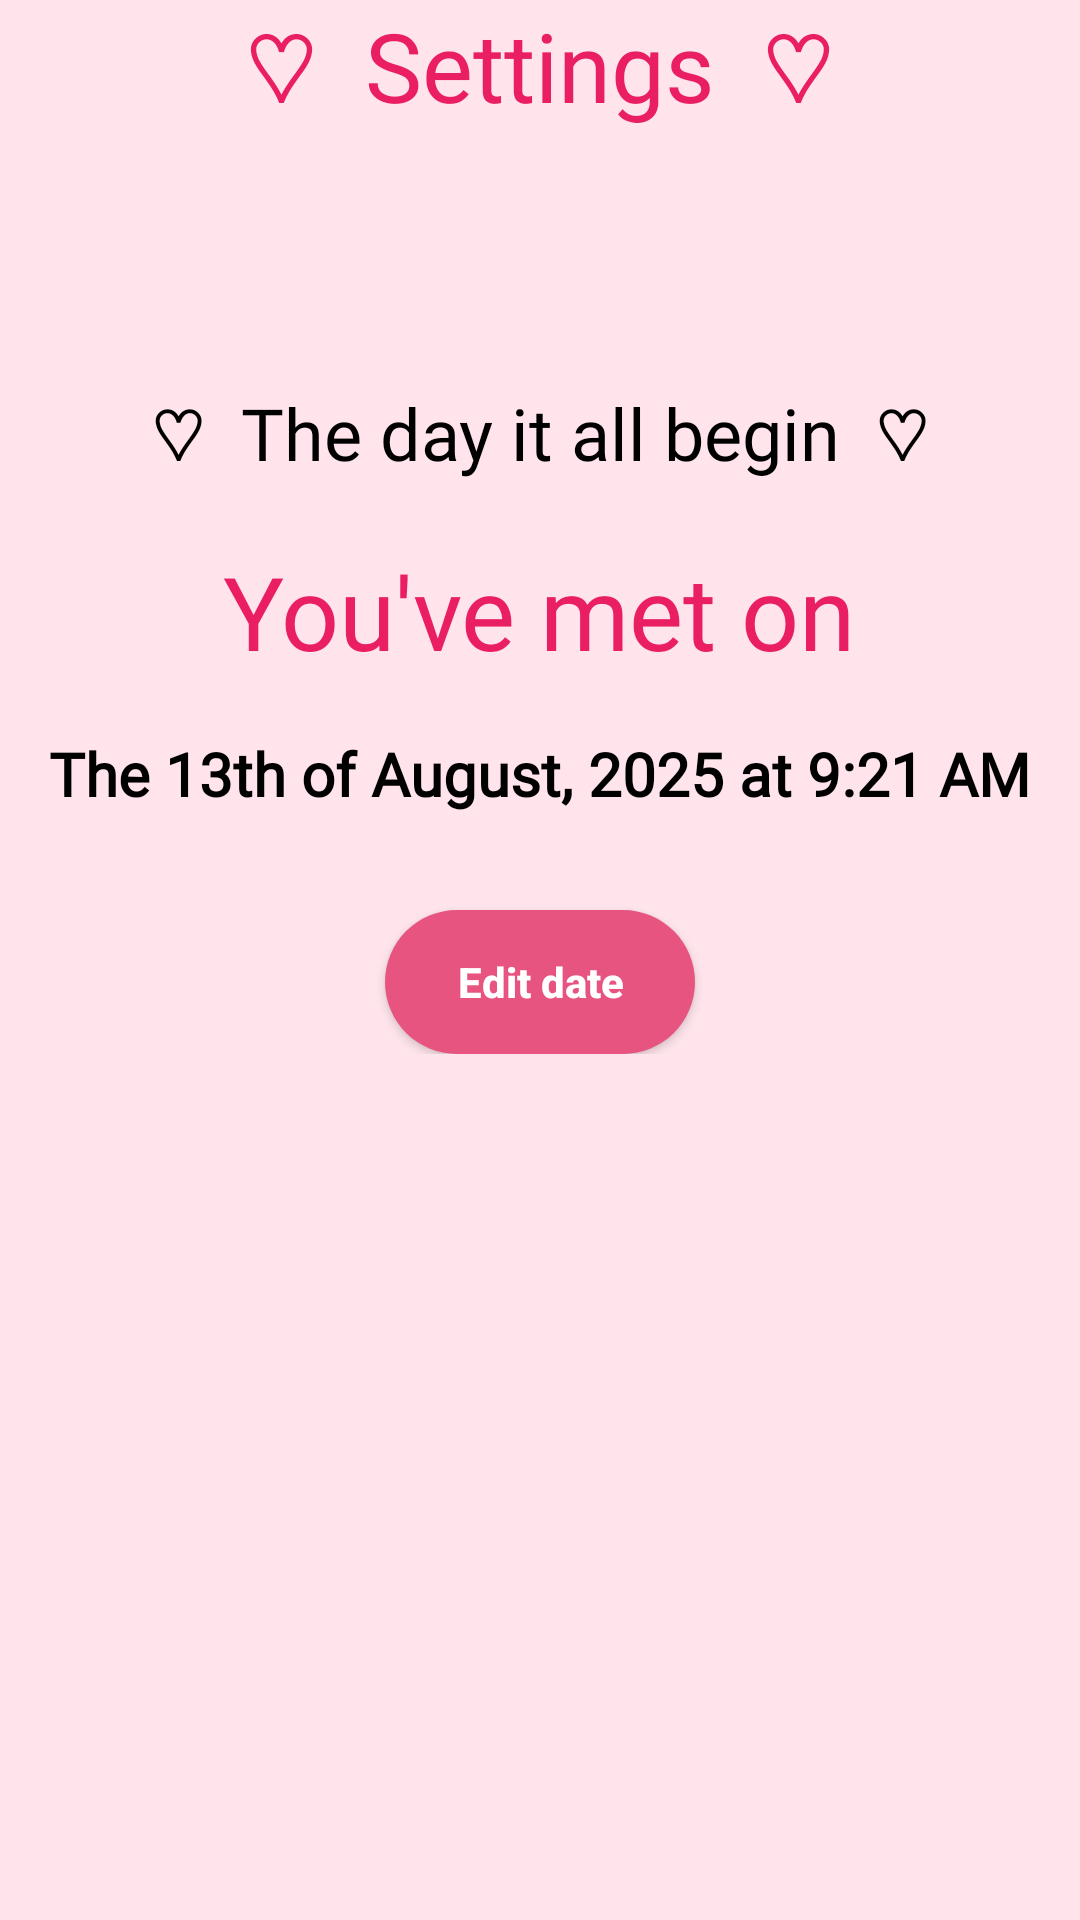

Layout XML and referenced resources for this Android screen:
<!-- AndroidManifest.xml: application theme Theme.LoveTimer -->
<!-- res/layout/activity_setting_screen.xml -->
<?xml version="1.0" encoding="utf-8"?>
<androidx.constraintlayout.widget.ConstraintLayout
    xmlns:android="http://schemas.android.com/apk/res/android"
    xmlns:tools="http://schemas.android.com/tools"
    xmlns:app="http://schemas.android.com/apk/res-auto"
    android:id="@+id/main"
    android:background="@color/light_pink"
    android:layout_width="match_parent"
    android:layout_height="match_parent"
    tools:context=".SettingScreen">

    <LinearLayout
        android:id="@+id/linearLayout"
        android:layout_width="match_parent"
        android:layout_height="wrap_content"
        android:orientation="horizontal"
        android:weightSum="2"
        app:layout_constraintEnd_toEndOf="parent"
        app:layout_constraintStart_toStartOf="parent"
        app:layout_constraintTop_toTopOf="parent">

        <ImageView
            android:id="@+id/back_button"
            android:layout_width="38dp"
            android:layout_height="38dp"
            android:layout_gravity="center"
            android:src="@drawable/back_arrow" />


        <TextView
            android:layout_width="match_parent"
            android:layout_height="wrap_content"
            android:layout_gravity="center"
            android:fontFamily="@font/agbalumo"
            android:text="♡  Settings  ♡"
            android:layout_marginRight="38dp"
            android:textColor="#E91E63"
            android:textAlignment="center"
            android:textSize="32sp" />



    </LinearLayout>


    <LinearLayout
        android:layout_width="match_parent"
        android:layout_height="wrap_content"
        android:layout_marginTop="84dp"
        android:gravity="center"
        android:orientation="vertical"
        app:layout_constraintEnd_toEndOf="parent"
        app:layout_constraintHorizontal_bias="0.0"
        app:layout_constraintStart_toStartOf="parent"
        app:layout_constraintTop_toBottomOf="@+id/linearLayout">

        <TextView
            android:layout_width="wrap_content"
            android:layout_height="wrap_content"
            android:layout_gravity="center"
            android:fontFamily="@font/agbalumo"
            android:text="♡  The day it all begin  ♡"
            android:textAlignment="center"
            android:textColor="@color/black"
            android:textSize="24sp" />

        <TextView
            android:layout_width="wrap_content"
            android:layout_height="wrap_content"
            android:layout_gravity="center"
            android:fontFamily="@font/agbalumo"
            android:text="You've met on"
            android:textColor="#E91E63"
            android:layout_marginTop="20dp"
            android:textAlignment="center"
            android:textSize="34sp" />

        
        <TextView
            android:id="@+id/metOnDateTime"
            android:layout_width="wrap_content"
            android:layout_height="wrap_content"
            android:text="The 13th of August, 2025 at 9:21 AM"
            android:textSize="20sp"
            android:fontFamily="@font/adamina"
            android:textColor="@color/black"
            android:textStyle="bold"
            app:layout_constraintStart_toStartOf="parent"
            app:layout_constraintEnd_toEndOf="parent"
            android:layout_marginTop="18dp"/>

        
        <androidx.appcompat.widget.AppCompatButton
            android:id="@+id/editDateButton"
            android:layout_width="wrap_content"
            android:layout_height="wrap_content"
            android:text="Edit date"
            android:textColor="@color/white"
            android:background="@drawable/rounded_dark_pink_button"
            android:textStyle="bold"
            android:textAllCaps="false"
            android:paddingLeft="24dp"
            android:paddingRight="24dp"
            app:layout_constraintTop_toBottomOf="@id/metOnDateTime"
            app:layout_constraintStart_toStartOf="parent"
            app:layout_constraintEnd_toEndOf="parent"
            android:layout_marginTop="32dp"
            />

    </LinearLayout>


</androidx.constraintlayout.widget.ConstraintLayout>
<!-- resources referenced by this layout -->
<resources>
  <color name="black">#FF000000</color>
  <color name="light_pink">#FFE4EC</color>
  <color name="white">#FFFFFFFF</color>
  <!-- drawable rounded_dark_pink_button (drawable) -->
  <?xml version="1.0" encoding="utf-8"?>
  <shape xmlns:android="http://schemas.android.com/apk/res/android">
      <solid android:color="#E75480"/> 
      <corners android:radius="24dp"/>
      <padding
          android:left="8dp"
          android:top="8dp"
          android:right="8dp"
          android:bottom="8dp"/>
      <size android:minHeight="48dp"/>
  
  </shape>
  <style name="Theme.LoveTimer" parent="Base.Theme.LoveTimer" />
  <style name="Base.Theme.LoveTimer" parent="Theme.Material3.DayNight.NoActionBar">
          
          
      </style>
</resources>
